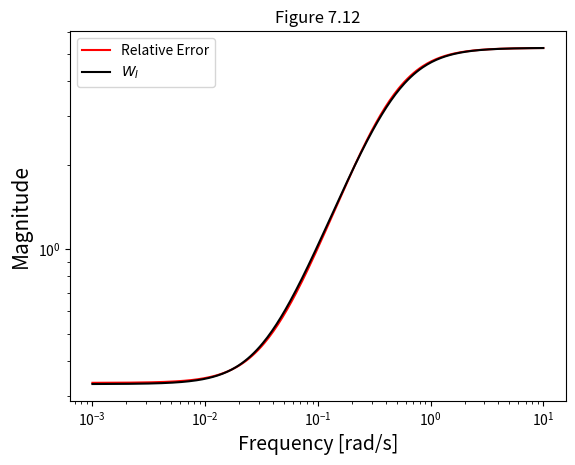
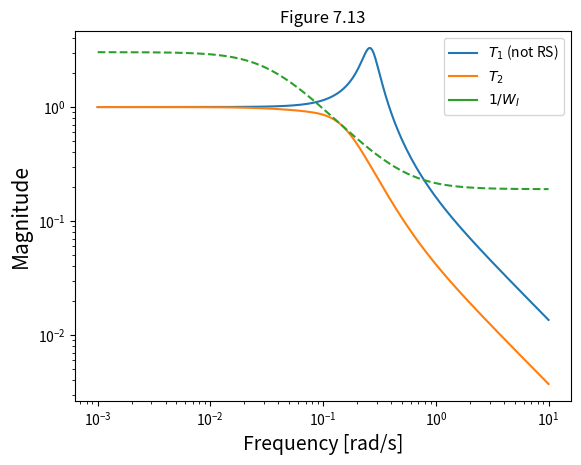

Write the Python code that produced these figures, in order.
import numpy as np
import matplotlib.pyplot as plt

def G(s):
    G = 3*(-2*s + 1)/((5*s + 1)*(10*s + 1))
    return G

def K(s, kc):
    K = kc*(12.7*s + 1)/(12.7*s)
    return K

def Wi(s):
    Wi = (10*s + 0.33)/((10/5.25)*s + 1)
    return Wi

def Gnom(s):
    Gnom = 4*(-3*s + 1)/((4*s + 1)**2)
    return Gnom

def l(Gn, G):
    l = np.abs((Gn - G)/G)
    return l

def T(G, K):
    T = (G*K)/(1 + G*K)
    return T

w = np.logspace(-3, 1, 300)
s = 1j*w

plt.figure(0)
plt.loglog(w, l(Gnom(s), G(s)), 'r', label='Relative Error')
plt.loglog(w, np.abs(Wi(s)), 'k', label='$W_I$')
plt.title(r'Figure 7.12')
plt.xlabel(r'Frequency [rad/s]', fontsize=14)
plt.ylabel(r'Magnitude', fontsize=15)
plt.legend()

plt.figure(1)
plt.loglog(w, np.abs(T(G(s), K(s, 1.13))), label='$T_1$ (not RS)')
plt.loglog(w, np.abs(T(G(s), K(s, 0.31))), label='$T_2$')
line = plt.loglog(w, 1/np.abs(Wi(s)), label='$1/W_I$')
plt.title(r'Figure 7.13')
plt.xlabel(r'Frequency [rad/s]', fontsize=14)
plt.ylabel(r'Magnitude', fontsize=15)
plt.legend()
plt.setp(line, linestyle='--')

plt.show()
